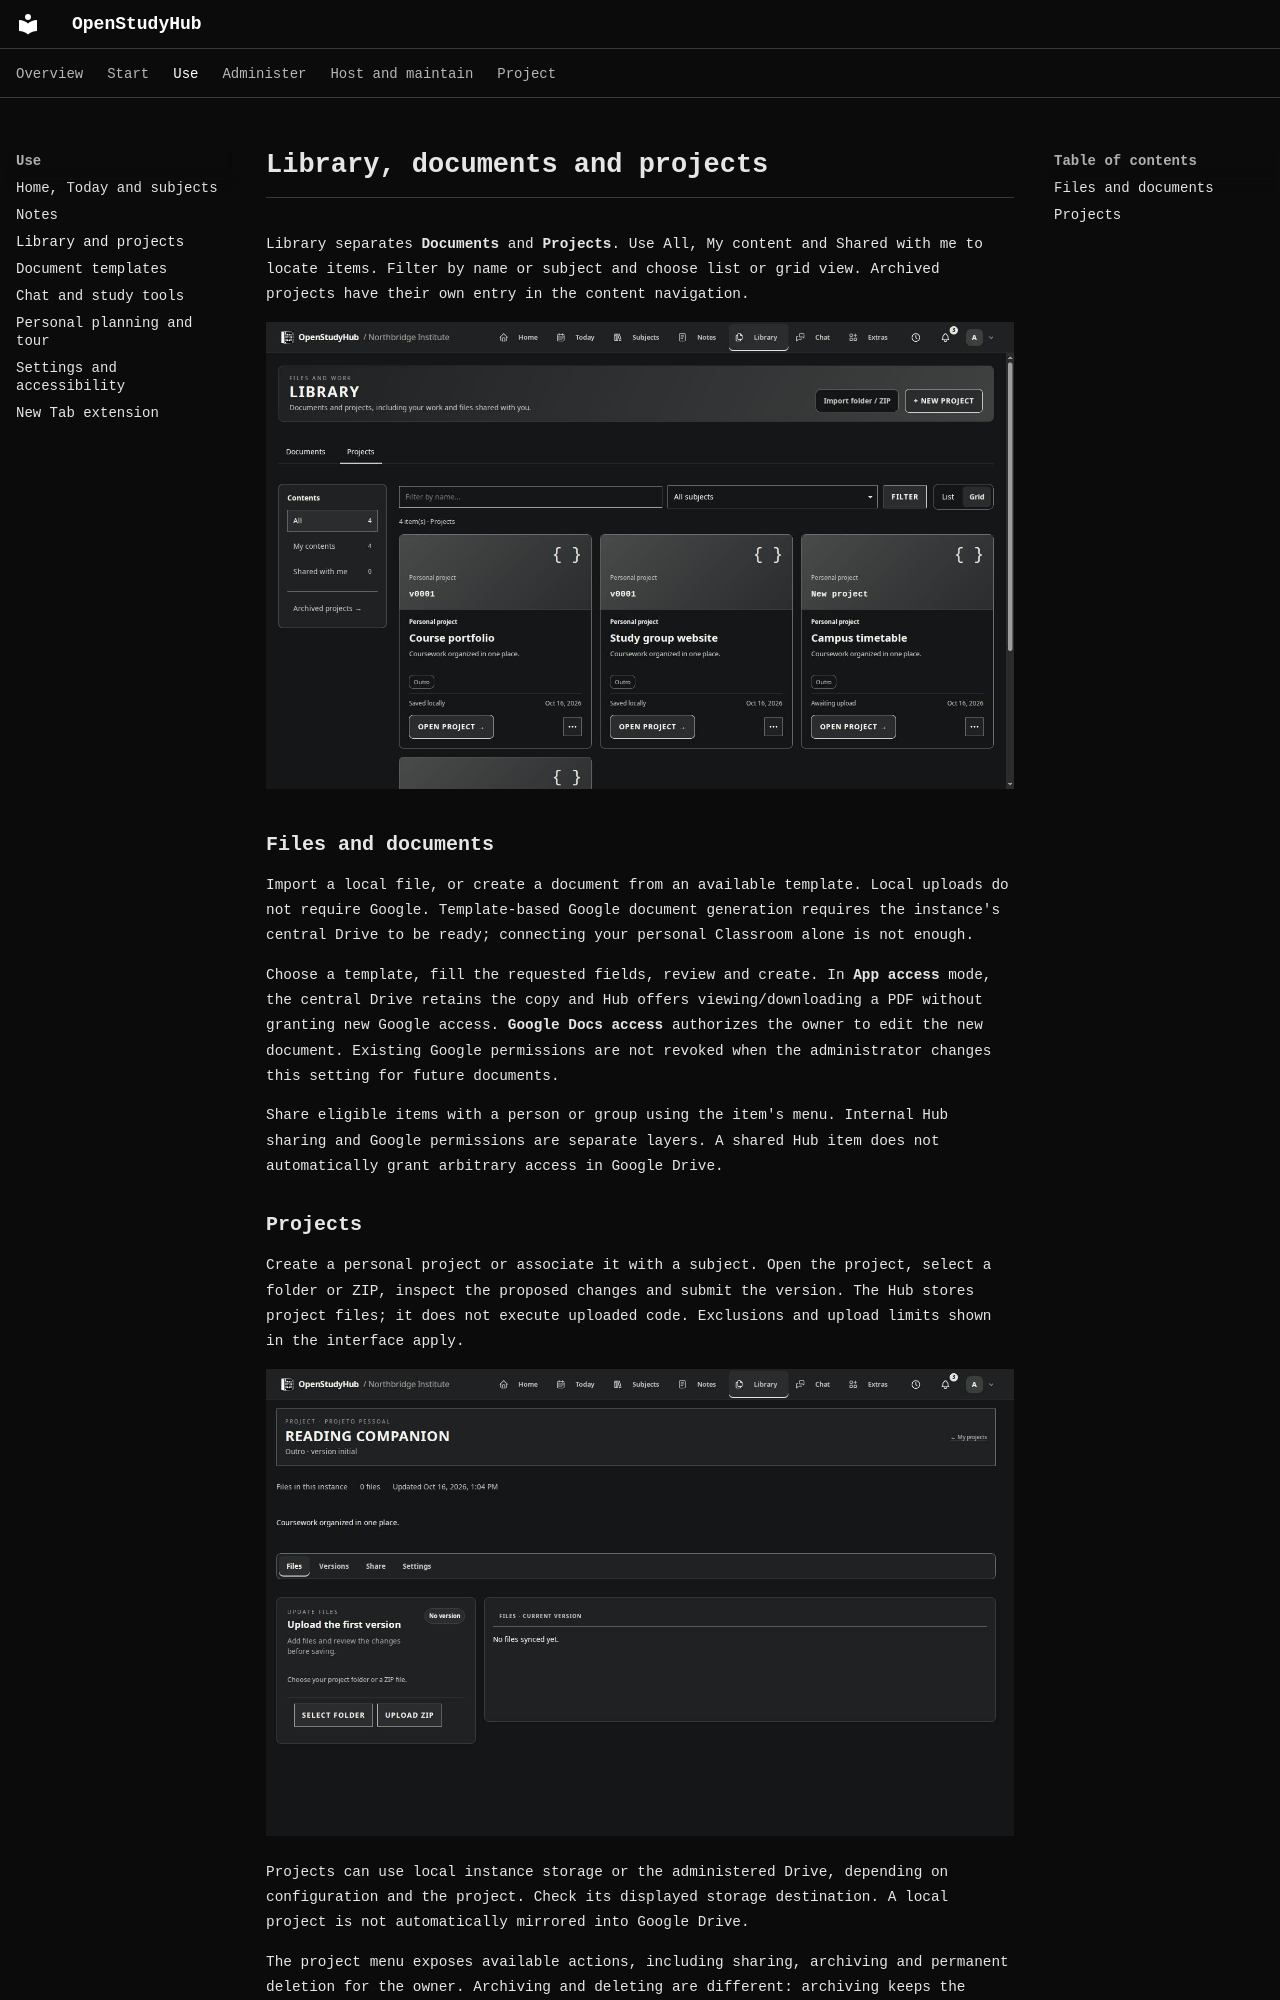

repository: RichardSpinola/OpenStudyHub · page: library/index.html · generator: mkdocs

# Library, documents and projects

Library separates **Documents** and **Projects**. Use All, My content and Shared with me to locate items. Filter by name or subject and choose list or grid view. Archived projects have their own entry in the content navigation.

![Library with fictional files](assets/screens/en/library.jpg)

## Files and documents

Import a local file, or create a document from an available template. Local uploads do not require Google. Template-based Google document generation requires the instance's central Drive to be ready; connecting your personal Classroom alone is not enough.

Choose a template, fill the requested fields, review and create. In **App access** mode, the central Drive retains the copy and Hub offers viewing/downloading a PDF without granting new Google access. **Google Docs access** authorizes the owner to edit the new document. Existing Google permissions are not revoked when the administrator changes this setting for future documents.

Share eligible items with a person or group using the item's menu. Internal Hub sharing and Google permissions are separate layers. A shared Hub item does not automatically grant arbitrary access in Google Drive.
